Photos from the image-classification dataset "data" in the GitHub repository DIOPBARHAM/atelier_prepa_donnees_images. Its 5 classes are: cardboard, glass, metal, plastic, trash.

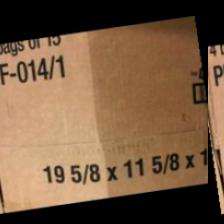
Label: cardboard

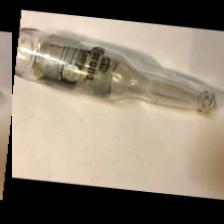
Label: glass

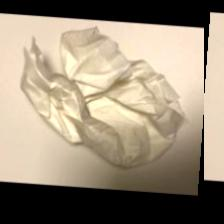
Label: trash

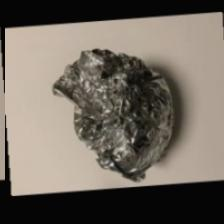
Label: metal

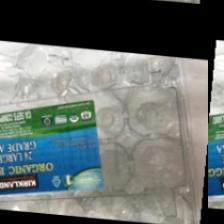
Label: plastic

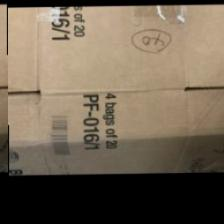
Label: cardboard
